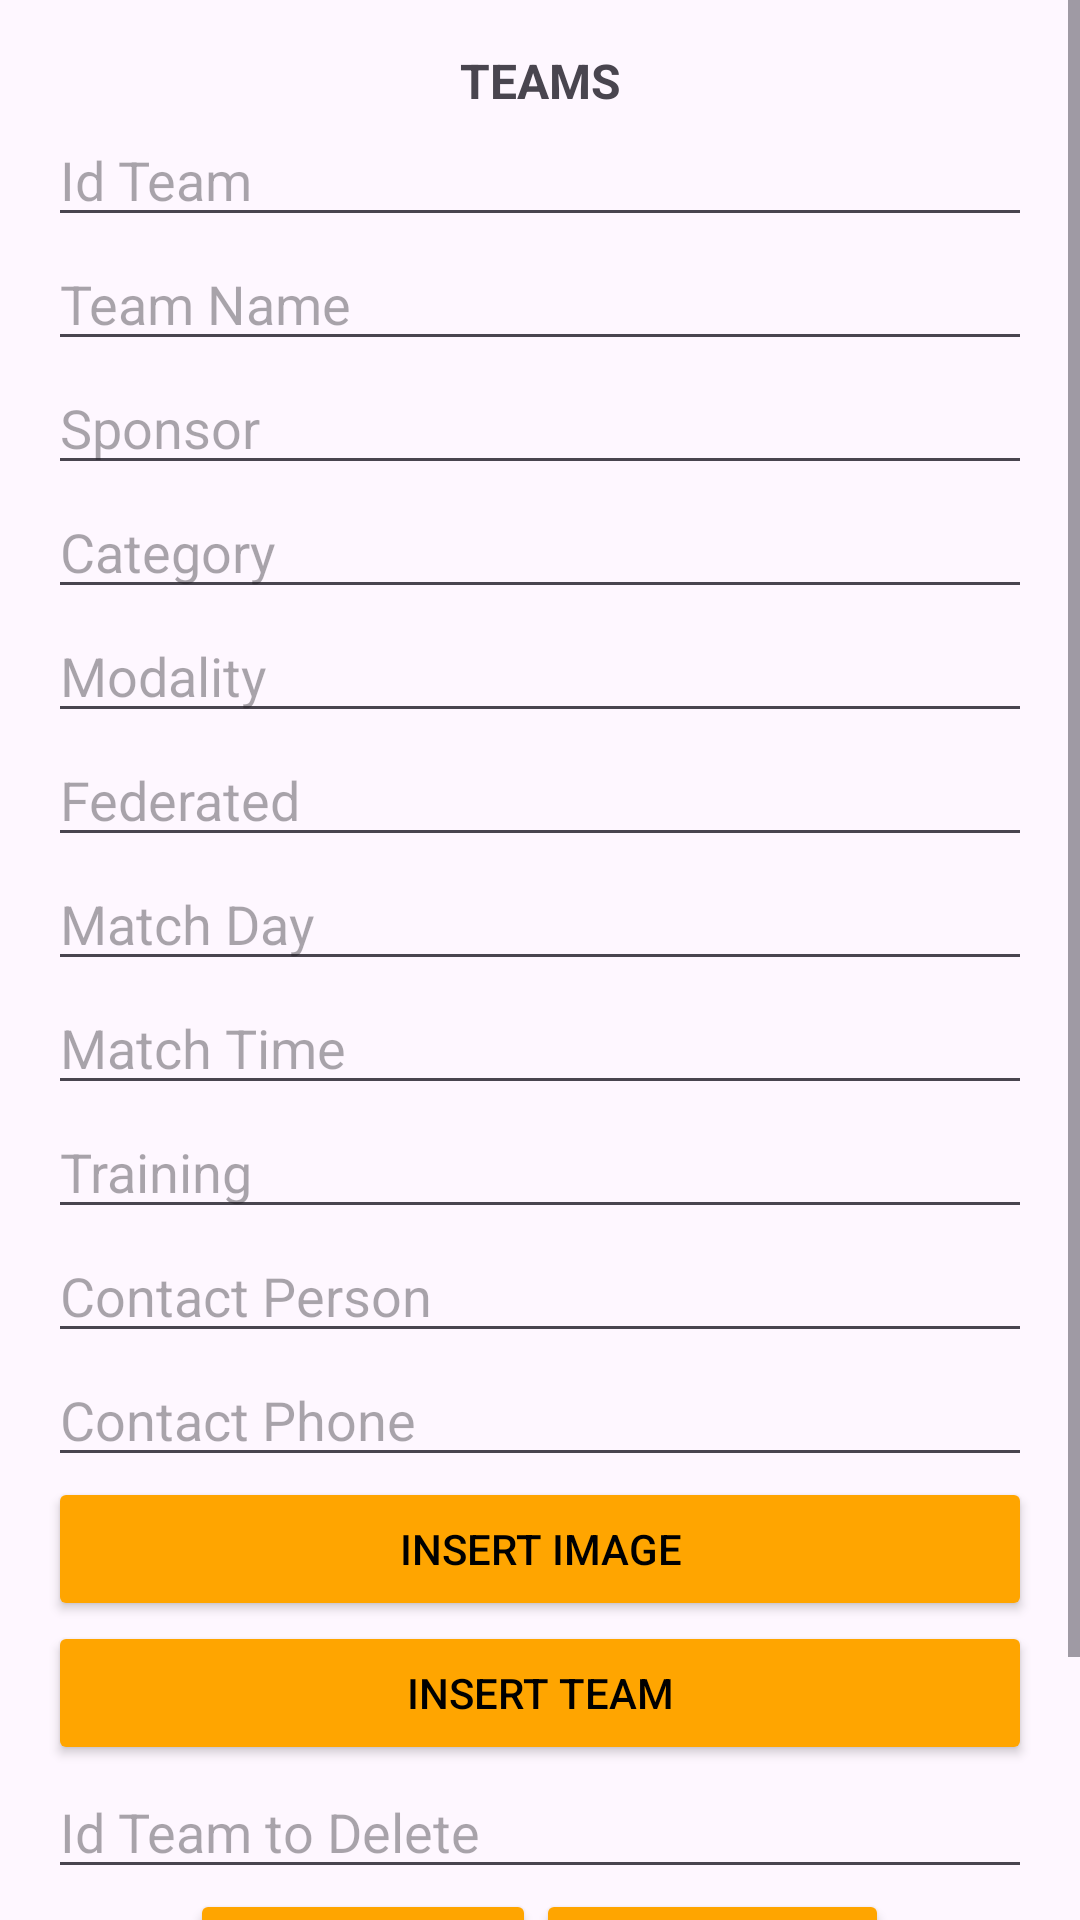

This screen was rendered from an Android layout file. Write that file and the resources it references.
<!-- AndroidManifest.xml: application theme Theme.CBLosTankes -->
<!-- res/layout/fragment_second.xml -->
<?xml version="1.0" encoding="utf-8"?>
<layout xmlns:android="http://schemas.android.com/apk/res/android"
    xmlns:tools="http://schemas.android.com/tools">

    <data>
        <variable
            name="viewModel"
            type="com.example.cblostankes.SecondFragment" />
    </data>

    <ScrollView
        android:layout_width="match_parent"
        android:layout_height="match_parent"
        tools:context=".SecondFragment">

        <LinearLayout
            android:layout_width="match_parent"
            android:layout_height="wrap_content"
            android:orientation="vertical"
            android:padding="16dp">

            <TextView
                android:id="@+id/textView7"
                android:layout_width="match_parent"
                android:layout_height="wrap_content"
                android:gravity="center_horizontal"
                android:text="@string/Equipos"
                android:textSize="16sp"
                android:textStyle="bold" />

            <EditText
                android:id="@+id/edtEquipoId"
                android:layout_width="match_parent"
                android:layout_height="wrap_content"
                android:hint="@string/EquipoId" />

            <EditText
                android:id="@+id/edtEquipoNombre"
                android:layout_width="match_parent"
                android:layout_height="wrap_content"
                android:hint="@string/EquipoName" />

            <EditText
                android:id="@+id/edtPatrocinador"
                android:layout_width="match_parent"
                android:layout_height="wrap_content"
                android:hint="@string/Patrocinador" />

            <EditText
                android:id="@+id/edtCategoria"
                android:layout_width="match_parent"
                android:layout_height="wrap_content"
                android:hint="@string/Categoria" />

            <EditText
                android:id="@+id/edtModalidad"
                android:layout_width="match_parent"
                android:layout_height="wrap_content"
                android:hint="@string/Modalidad" />

            <EditText
                android:id="@+id/edtFederado"
                android:layout_width="match_parent"
                android:layout_height="wrap_content"
                android:hint="@string/Federado" />

            <EditText
                android:id="@+id/edtDiaPartido"
                android:layout_width="match_parent"
                android:layout_height="wrap_content"
                android:hint="@string/DiaPartido" />

            <EditText
                android:id="@+id/edtHoraPartido"
                android:layout_width="match_parent"
                android:layout_height="wrap_content"
                android:hint="@string/HoraPartido" />

            <EditText
                android:id="@+id/edtEntrenamientos"
                android:layout_width="match_parent"
                android:layout_height="wrap_content"
                android:hint="@string/Entrenamientos" />

            <EditText
                android:id="@+id/edtPersonaContacto"
                android:layout_width="match_parent"
                android:layout_height="wrap_content"
                android:hint="@string/PersonaContacto" />

            <EditText
                android:id="@+id/edtTelefonoContacto"
                android:layout_width="match_parent"
                android:layout_height="wrap_content"
                android:hint="@string/TelefonoContacto" />

            <Button
                android:id="@+id/btinsertarImage"
                android:layout_width="match_parent"
                android:layout_height="wrap_content"
                android:backgroundTint="@color/custom_orange"
                android:text="@string/InsertImage"
                android:textColor="#000000" />

            <Button
                android:id="@+id/btCrearEquipo"
                android:layout_width="match_parent"
                android:layout_height="wrap_content"
                android:backgroundTint="@color/custom_orange"
                android:text="@string/InsertarEquipo"
                android:textColor="#000000" />

            <EditText
                android:id="@+id/edtEquipoId2"
                android:layout_width="match_parent"
                android:layout_height="wrap_content"
                android:hint="@string/IdTeamDelete" />

            <LinearLayout
                android:layout_width="match_parent"
                android:layout_height="wrap_content"
                android:orientation="horizontal"
                android:gravity="center_horizontal">

                <Button
                    android:id="@+id/btDeleteEquipo"
                    android:layout_width="wrap_content"
                    android:layout_height="wrap_content"
                    android:backgroundTint="@color/custom_orange"
                    android:text="@string/DeleteTeam"
                    android:textColor="#000000" />

                <Button
                    android:id="@+id/btUpdateEquipo"
                    android:layout_width="wrap_content"
                    android:layout_height="wrap_content"
                    android:backgroundTint="@color/custom_orange"
                    android:text="@string/UpdateTeam"
                    android:textColor="#000000" />
            </LinearLayout>

            <androidx.recyclerview.widget.RecyclerView
                android:id="@+id/infoEquipoRecicler"
                android:layout_width="match_parent"
                android:layout_height="wrap_content" />

            <Button
                android:id="@+id/buttonSecond"
                android:layout_width="375dp"
                android:layout_height="wrap_content"
                android:backgroundTint="#E53935"
                android:textColor="#000000"
                android:text="Ir a Primer Fragmento" />

        </LinearLayout>
    </ScrollView>
</layout>
<!-- resources referenced by this layout -->
<resources>
  <color name="custom_orange">#FFA500</color>
  <string name="Categoria">Category</string>
  <string name="DeleteTeam">DELETE TEAM</string>
  <string name="DiaPartido">Match Day</string>
  <string name="Entrenamientos">Training</string>
  <string name="EquipoId">Id Team</string>
  <string name="EquipoName">Team Name</string>
  <string name="Equipos">TEAMS</string>
  <string name="Federado">Federated</string>
  <string name="HoraPartido">Match Time</string>
  <string name="IdTeamDelete">Id Team to Delete</string>
  <string name="InsertImage">Insert Image</string>
  <string name="InsertarEquipo">Insert Team</string>
  <string name="Modalidad">Modality</string>
  <string name="Patrocinador">Sponsor</string>
  <string name="PersonaContacto">Contact Person</string>
  <string name="TelefonoContacto">Contact Phone</string>
  <string name="UpdateTeam">UPDATE TEAM</string>
  <style name="Theme.CBLosTankes" parent="Base.Theme.CBLosTankes" />
  <style name="Base.Theme.CBLosTankes" parent="Theme.Material3.DayNight.NoActionBar">
          
          
      </style>
</resources>
